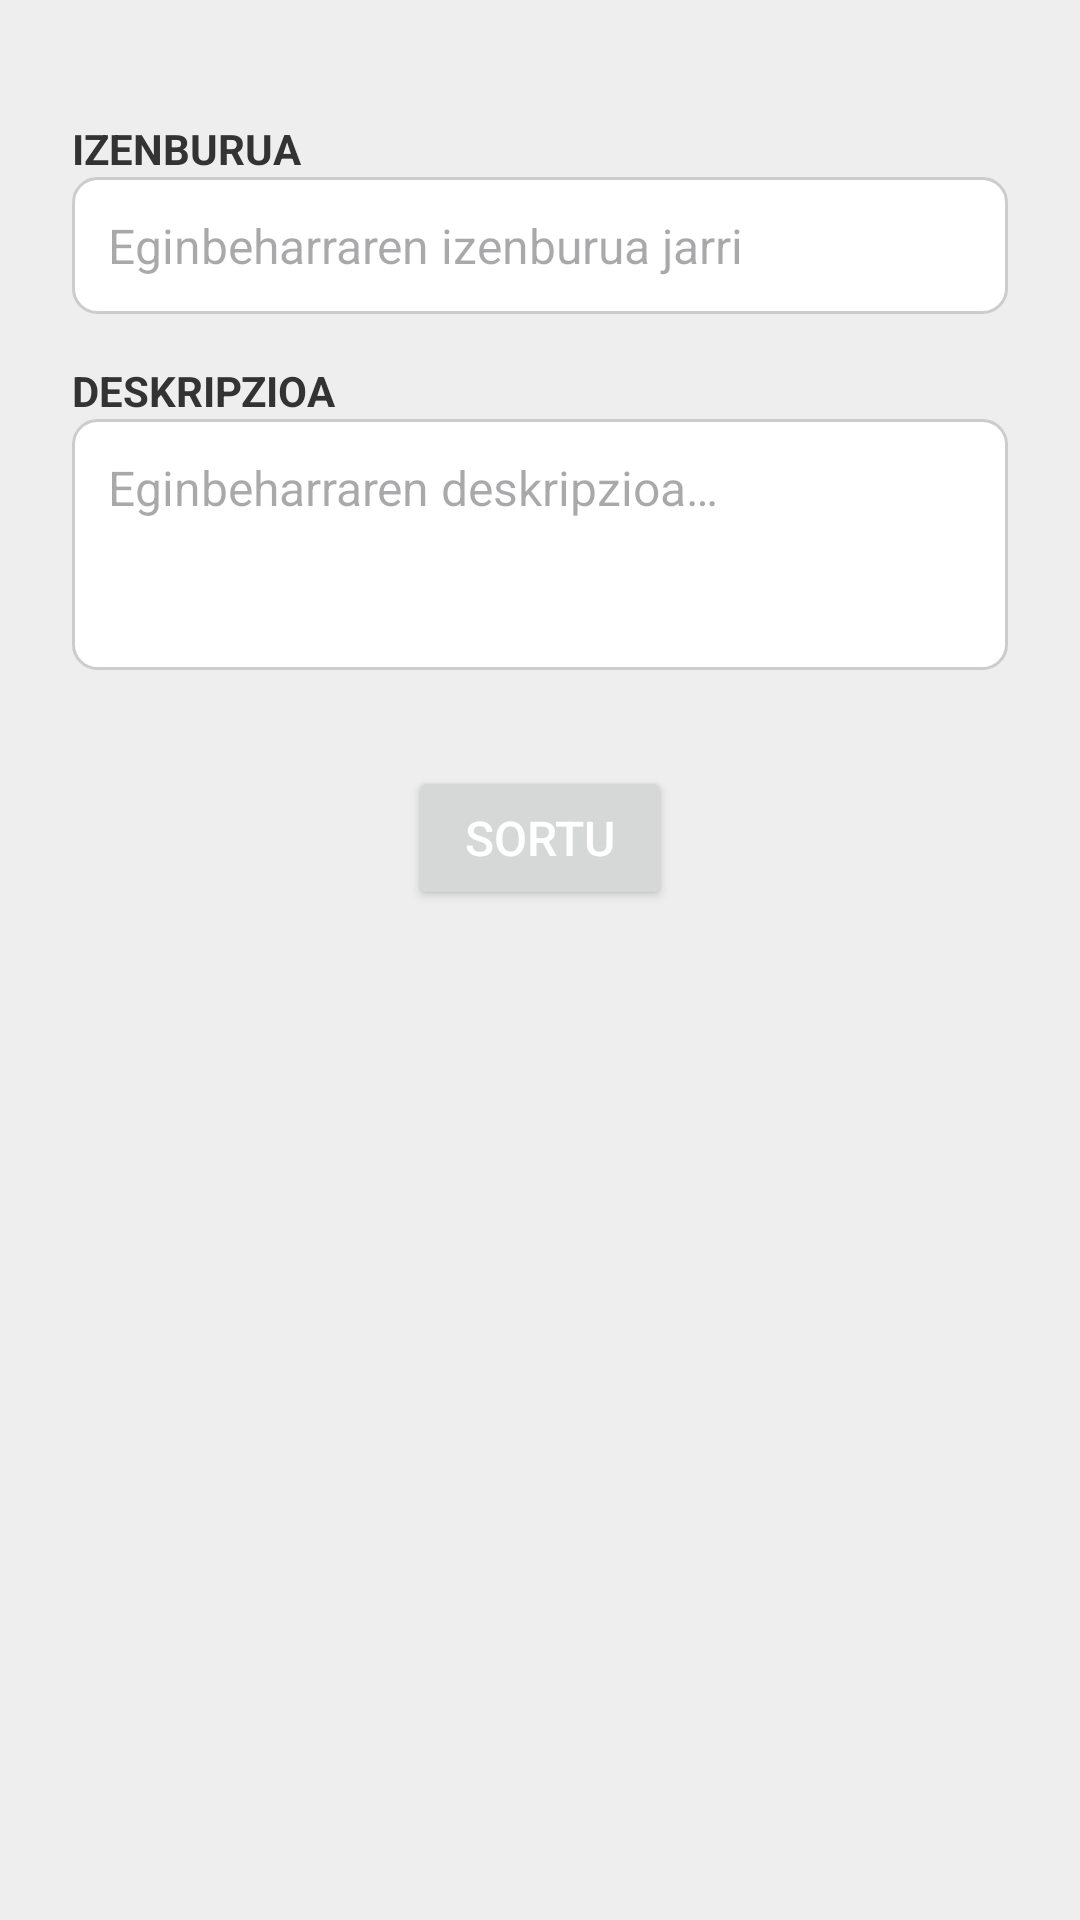

Produce the Android XML layout that renders to this screen, including the resource entries it uses.
<!-- AndroidManifest.xml: application theme Theme.ToDoMinimal -->
<!-- res/layout/activity_gehitu.xml -->
<?xml version="1.0" encoding="utf-8"?>
<ScrollView xmlns:android="http://schemas.android.com/apk/res/android"
    android:layout_width="match_parent"
    android:layout_height="match_parent"
    android:background="@color/gray_200">

    <LinearLayout
        android:layout_width="match_parent"
        android:layout_height="wrap_content"
        android:gravity="center_horizontal"
        android:orientation="vertical"
        android:padding="24dp">

        <TextView
            android:layout_width="match_parent"
            android:layout_height="wrap_content"
            android:layout_marginTop="16dp"
            android:text="@string/izenburuaTitle"
            android:textColor="#333"
            android:textSize="14sp"
            android:textStyle="bold" />

        <EditText
            android:id="@+id/editTextIzenburua"
            android:layout_width="match_parent"
            android:layout_height="wrap_content"
            android:layout_marginBottom="16dp"
            android:background="@drawable/edit_text_background"
            android:hint="@string/eginbeharraren_izenburua_jarriHint"
            android:padding="12dp"
            android:textColor="#000"
            android:textSize="16sp" />

        <TextView
            android:layout_width="match_parent"
            android:layout_height="wrap_content"
            android:text="@string/deskripzioaTitle"
            android:textColor="#333"
            android:textSize="14sp"
            android:textStyle="bold" />

        <EditText
            android:id="@+id/editTextDescripcion"
            android:layout_width="match_parent"
            android:layout_height="wrap_content"
            android:layout_marginBottom="24dp"
            android:background="@drawable/edit_text_background"
            android:gravity="top"
            android:hint="@string/eginbeharraren_desskripzioaText"
            android:minLines="3"
            android:padding="12dp"
            android:textColor="#000"
            android:textSize="16sp" />

        <Button
            android:id="@+id/btnSortu"
            android:layout_width="wrap_content"
            android:layout_height="wrap_content"
            android:layout_marginTop="8dp"
            android:padding="12dp"
            android:text="@string/sortuBtn"
            android:textAllCaps="false"
            android:textColor="#fff"
            android:textSize="16sp" />
    </LinearLayout>

</ScrollView>
<!-- resources referenced by this layout -->
<resources>
  <color name="gray_200">#EEEEEE</color>
  <!-- drawable edit_text_background (drawable) -->
  <?xml version="1.0" encoding="utf-8"?>
  
  <shape xmlns:android="http://schemas.android.com/apk/res/android"
      android:shape="rectangle">
      <solid android:color="#FFFFFF" />
      <corners android:radius="8dp"/>
      <stroke android:width="1dp" android:color="#CCCCCC"/>
  </shape>
  <string name="deskripzioaTitle">DESKRIPZIOA</string>
  <string name="eginbeharraren_desskripzioaText">Eginbeharraren deskripzioa…</string>
  <string name="eginbeharraren_izenburua_jarriHint">Eginbeharraren izenburua jarri</string>
  <string name="izenburuaTitle">IZENBURUA</string>
  <string name="sortuBtn">SORTU</string>
  <style name="Theme.ToDoMinimal" parent="Theme.Material3.DayNight.NoActionBar">
          
          <item name="colorPrimary">@color/gray_900</item>
          <item name="colorOnPrimary">@color/white</item>
          <item name="colorSecondary">@color/teal_200</item>
          <item name="android:windowBackground">@color/white</item>
          <item name="android:statusBarColor">@color/white</item>
          <item name="android:navigationBarColor">@color/white</item>
      </style>
  <color name="gray_900">#212121</color>
  <color name="white">#FFFFFF</color>
  <color name="teal_200">#80CBC4</color>
</resources>
